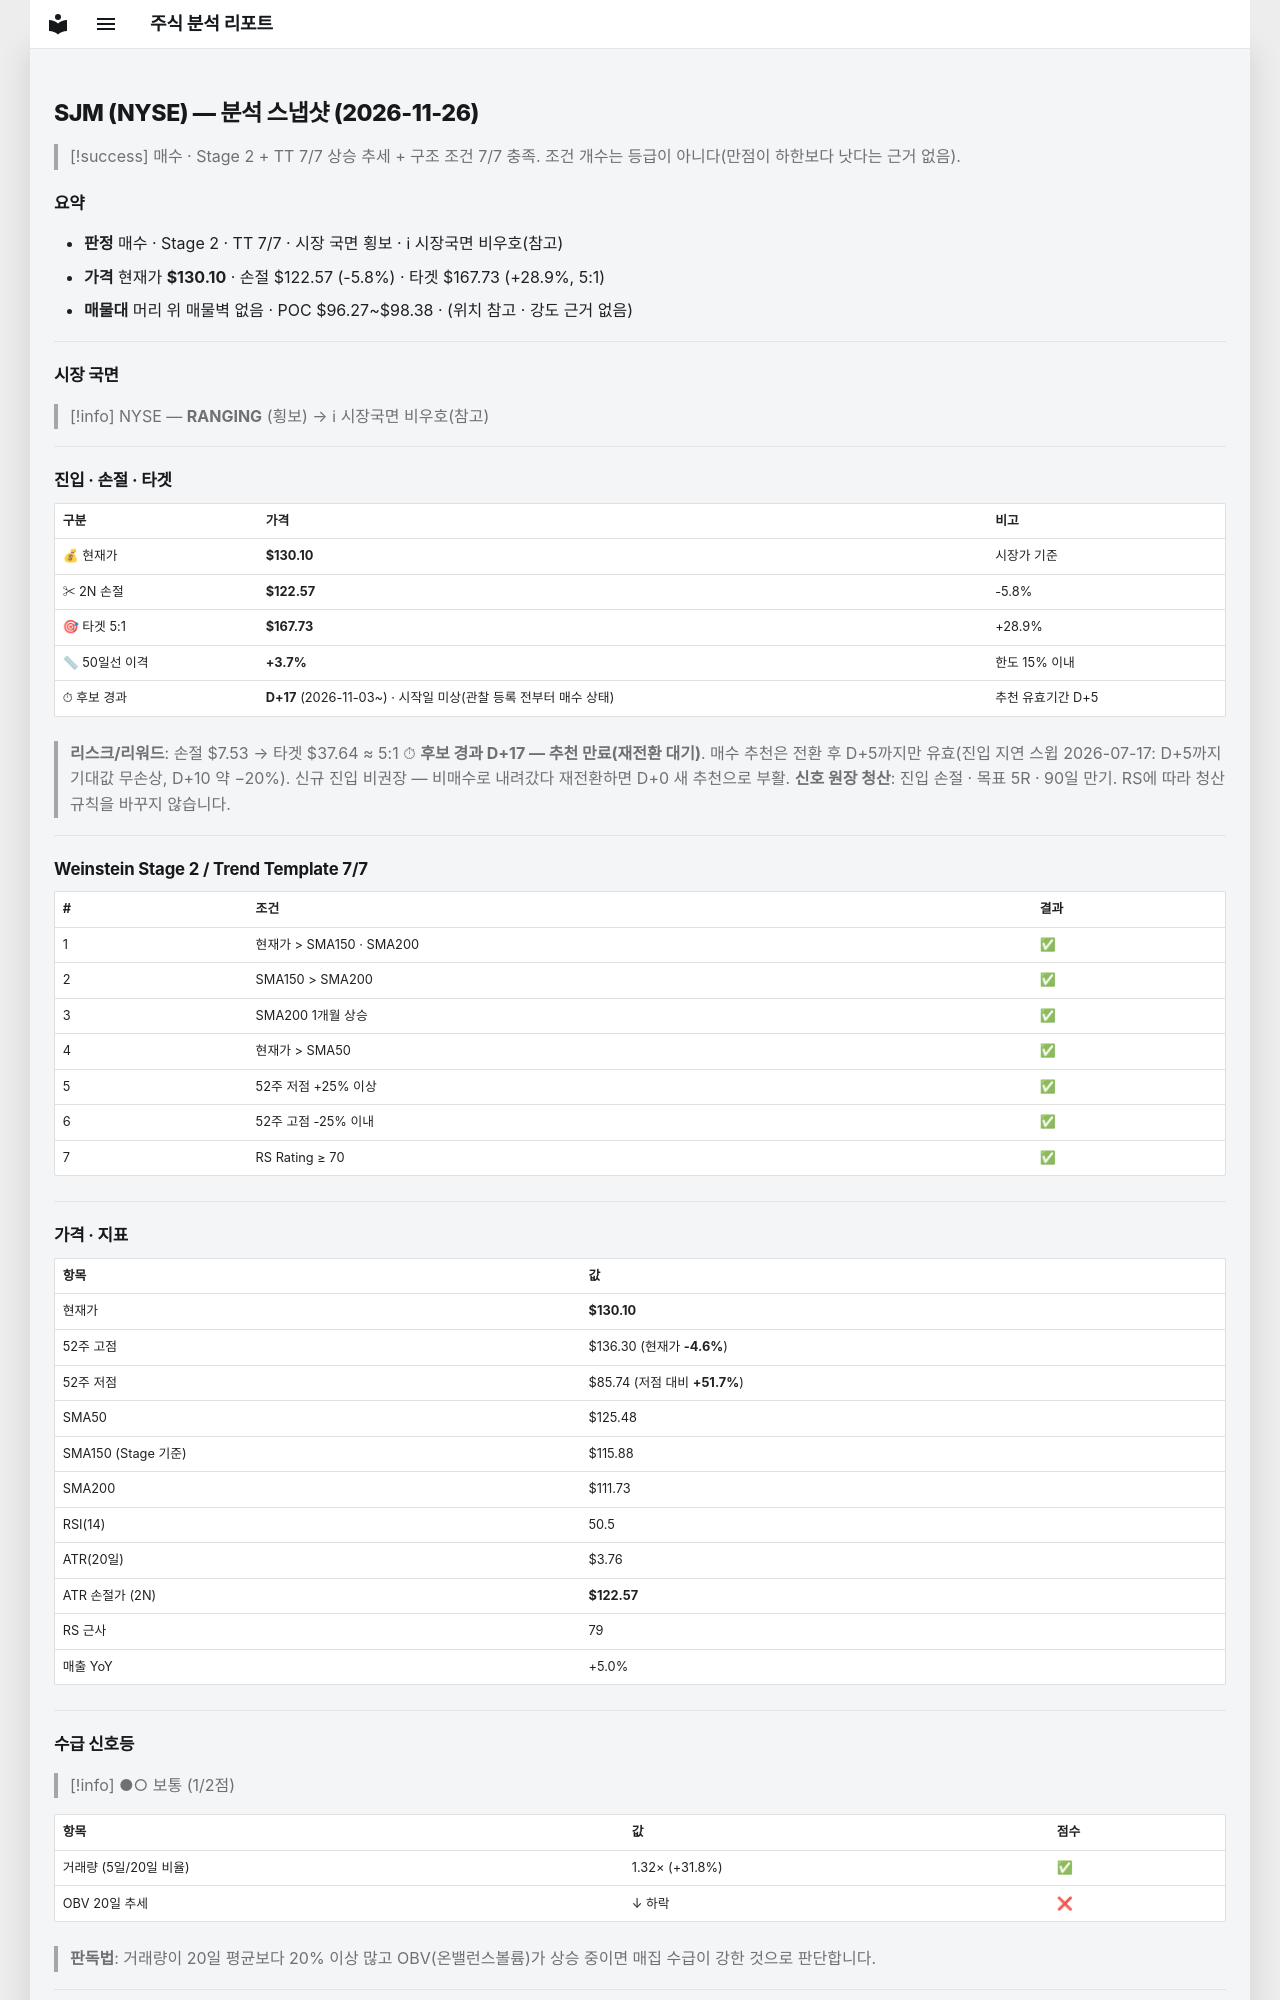

repository: soloandco/stock-reports · page: snapshots/SJM-2026-11-26/index.html · generator: mkdocs

---
type: analysis-snapshot
title: SJM 분석 스냅샷
ticker: SJM
market: NYSE
created: 2026-11-26
updated: 2026-11-26
bar-date: 2026-11-25
verdict: 매수후보
real-rr: 0.62
sma50-gap-pct: 3.7
candidate-days: 17
candidate-since: 2026-11-03
candidate-start-unknown: true
weekly-position: 저항대아래
weekly-overhead-price: 134.73
weekly-overhead-pct: 3.6
stage: 2
trend-template-score: 7
tt-max: 7
ma-set: sma-50-150-200
price: 130.09500122070312
stop-price: 122.56732475361346
market-regime: RANGING
supply-demand-score: 1/2
supply-demand-label: 보통
status: tracking
tags:
  - stock-agent
  - watchlist
  - SJM
  - analysis
related:
  - "[[analysis-template]]"
---

# SJM (NYSE) — 분석 스냅샷 (2026-11-26)

> [!success] 매수 · Stage 2 + TT 7/7
> 상승 추세 + 구조 조건 7/7 충족. 조건 개수는 등급이 아니다(만점이 하한보다 낫다는 근거 없음).

## 요약

- **판정** 매수 · Stage 2 · TT 7/7 · 시장 국면 횡보 · ℹ 시장국면 비우호(참고)
- **가격** 현재가 **$130.10** · 손절 $122.57 (-5.8%) · 타겟 $167.73 (+28.9%, 5:1)
- **매물대** 머리 위 매물벽 없음 · POC $96.27~$98.38 · (위치 참고 · 강도 근거 없음)

---

## 시장 국면

> [!info] NYSE — **RANGING** (횡보) → ℹ 시장국면 비우호(참고)

---

## 진입 · 손절 · 타겟

| 구분 | 가격 | 비고 |
|------|------|------|
| 💰 현재가 | **$130.10** | 시장가 기준 |
| ✂ 2N 손절 | **$122.57** | -5.8% |
| 🎯 타겟 5:1 | **$167.73** | +28.9% |
| 📏 50일선 이격 | **+3.7%** | 한도 15% 이내 |
| ⏱ 후보 경과 | **D+17** (2026-11-03~) · 시작일 미상(관찰 등록 전부터 매수 상태) | 추천 유효기간 D+5 |

> **리스크/리워드**: 손절 $7.53 → 타겟 $37.64 ≈ 5:1
> ⏱ **후보 경과 D+17 — 추천 만료(재전환 대기)**. 매수 추천은 전환 후 D+5까지만 유효(진입 지연 스윕 2026-07-17: D+5까지 기대값 무손상, D+10 약 −20%). 신규 진입 비권장 — 비매수로 내려갔다 재전환하면 D+0 새 추천으로 부활.
> **신호 원장 청산**: 진입 손절 · 목표 5R · 90일 만기. RS에 따라 청산 규칙을 바꾸지 않습니다.

---

## Weinstein Stage 2 / Trend Template 7/7

| # | 조건 | 결과 |
|---|------|------|
| 1 | 현재가 > SMA150 · SMA200 | ✅ |
| 2 | SMA150 > SMA200 | ✅ |
| 3 | SMA200 1개월 상승 | ✅ |
| 4 | 현재가 > SMA50 | ✅ |
| 5 | 52주 저점 +25% 이상 | ✅ |
| 6 | 52주 고점 -25% 이내 | ✅ |
| 7 | RS Rating ≥ 70 | ✅ |

---

## 가격 · 지표

| 항목 | 값 |
|------|---|
| 현재가 | **$130.10** |
| 52주 고점 | $136.30 (현재가 **-4.6%**) |
| 52주 저점 | $85.74 (저점 대비 **+51.7%**) |
| SMA50 | $125.48 |
| SMA150 (Stage 기준) | $115.88 |
| SMA200 | $111.73 |
| RSI(14) | 50.5 |
| ATR(20일) | $3.76 |
| ATR 손절가 (2N) | **$122.57** |
| RS 근사 | 79 |
| 매출 YoY | +5.0% |

---
## 수급 신호등

> [!info] ●○ 보통 (1/2점)

| 항목 | 값 | 점수 |
|------|------|------|
| 거래량 (5일/20일 비율) | 1.32× (+31.8%) | ✅ |
| OBV 20일 추세 | ↓ 하락 | ❌ |

> **판독법**: 거래량이 20일 평균보다 20% 이상 많고 OBV(온밸런스볼륨)가 상승 중이면 매집 수급이 강한 것으로 판단합니다.

---
